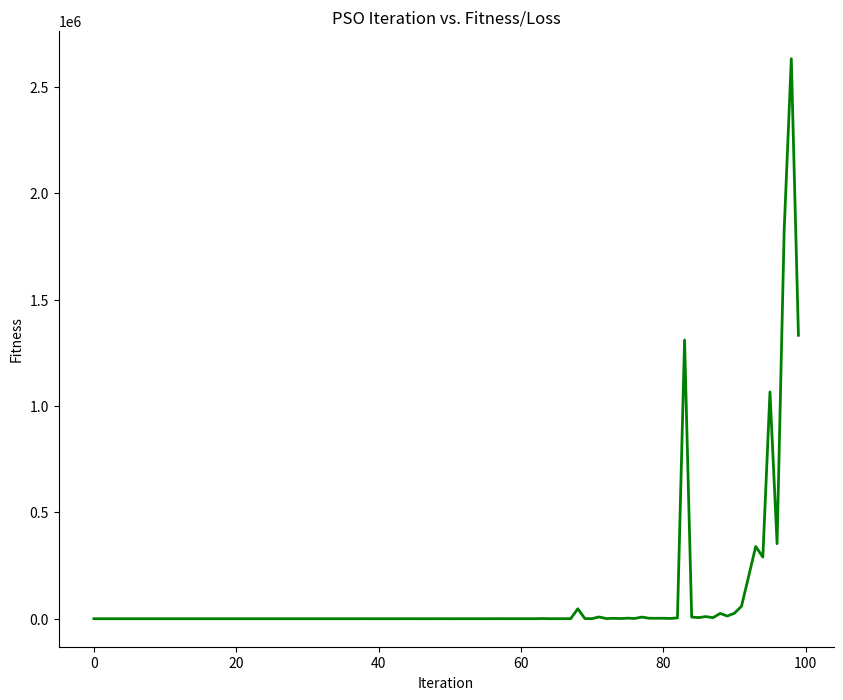

Write the Python code that produced this figure.
# -*- coding: UTF-8 -*-
"""
@File    ：Particle_Swarm_Optimization.py
[redacted]
@Date    ：2024/5/10 14:59 
@Bref    : 粒子群算法
@Ref     : http://www.tup.tsinghua.edu.cn/upload/books/yz/103566-01.pdf
TODO     :
         :
"""

import numpy as np
from matplotlib import pyplot as plt


class Particles:

    def __init__(self,
                 n_iterations,
                 n_particles,
                 n_dims,
                 dim_min,
                 dim_max,
                 fitness_func,
                 c1,
                 c2,
                 w, ):
        self.n_iterations = n_iterations
        self.n_particles = n_particles
        self.n_dims = n_dims
        self.c1 = c1
        self.c2 = c2
        self.w = w
        self.w_max = 0.9
        self.w_min = 0.4
        self.dim_min = dim_min
        self.dim_max = dim_max
        self.fitness_func = fitness_func

        self.particles = np.random.uniform(size=(n_particles, n_dims),
                                           low=dim_min,
                                           high=dim_max)
        self.velocities = np.zeros((n_particles, n_dims))

        self.pbest_positions = self.particles.copy()
        self.pbest_fitness = np.apply_along_axis(fitness_func, 1, self.particles)

        self.gbest_position = self.particles[np.argmin(self.pbest_fitness)]
        self.gbest_fitness = np.min(self.pbest_fitness)

        self.log_fitness = []

    def update_velocity(self, cur_iter):
        # 粒子速度
        r1 = np.random.rand(self.n_particles, self.n_dims)
        r2 = np.random.rand(self.n_particles, self.n_dims)
        '''
        首先，计算新的速度。计算时考虑了本身的速度（乘以一个惯性权重w）、
        粒子本身的最优经验 （pbest，引导粒子向自己的历史最优位置搜索）和
        群体的最优经验（gbest，引导粒子向群体的历史最优位置搜索）。
        '''
        self.w = self.w_max - cur_iter * ((self.w_max - self.w_min) / self.n_iterations);

        self.velocities = self.w * self.velocities \
                          + self.c1 * r1 * (self.pbest_positions - self.particles) \
                          + self.c2 * r2 * (self.gbest_position - self.particles)

    def update_position(self, adjust=False):
        # update positions
        self.particles += self.velocities

        # adjust 根据 dim_low dim_high 来调整
        # self.particles.clip(min=self.dim_min, max=self.dim_max)

        #
        if adjust:
            self.particles = np.clip(self.particles, a_min=self.dim_min,
                                     a_max=self.dim_max)

    def evaluate(self, criterion='min'):
        # TODO 仅通过外部参数来确定优化方向 越大越好 还是越小越好 调研如何不利用外部参数实现
        criterion_func = np.min
        if criterion == 'max':
            criterion_func = np.max

        cur_fitness = np.apply_along_axis(self.fitness_func, 1, self.particles)
        cur_position = self.particles

        # 更新每一个粒子的最优位置
        if criterion == 'min':
            update_index = cur_fitness < self.pbest_fitness
        else:
            update_index = cur_fitness > self.pbest_fitness

        self.pbest_fitness = np.where(update_index, cur_fitness, self.pbest_fitness)
        # self.pbest_positions = np.where(cur_fitness < self.pbest_fitness, self.particles, self.pbest_positions)
        self.pbest_positions[update_index, :] = self.particles[update_index, :]

        # 更新全局的最优位置
        # cur_min_fitness = np.max(cur_fitness)
        cur_best_fitness = criterion_func(cur_fitness)
        # if self.gbest_fitness > cur_min_fitness:

        if criterion == 'min':
            if self.gbest_fitness > cur_best_fitness:
                self.gbest_fitness = cur_best_fitness
        else:
            if self.gbest_fitness < cur_best_fitness:
                self.gbest_fitness = cur_best_fitness

        self.gbest_position = self.particles[
            np.argmax(self.pbest_fitness) if criterion == 'min' else np.argmax(self.pbest_fitness)]

        # if self.gbest_fitness < cur_min_fitness:
        #     self.gbest_fitness = cur_min_fitness
        #     self.gbest_position = self.particles[np.argmax(self.pbest_fitness)]
        # return cur_min_fitness
        return cur_best_fitness

    def run(self, criterion):
        for i in range(self.n_iterations):
            self.update_velocity(cur_iter=(i + 1))
            self.update_position()
            cur_min_fitness = self.evaluate(criterion=criterion)
            print(f"Iter-{i:<4}", "--> fitness: ", cur_min_fitness)
            self.log_fitness.append(cur_min_fitness)

        print("best solution: ", self.gbest_position, "best fitness: ", self.gbest_fitness)

    def plot(self):
        plt.figure(figsize=(10, 8))

        ax = plt.gca()  # 得到图像的Axes对象
        ax.spines['right'].set_color('none')  # 将图像右边的轴设为透明
        ax.spines['top'].set_color('none')  # 将图像上面的轴设为透明

        plt.title('PSO Iteration vs. Fitness/Loss')
        plt.plot(range(len(self.log_fitness)), np.array(self.log_fitness), color='green', linewidth=2.0)
        plt.xlabel('Iteration')
        plt.ylabel('Fitness')
        plt.show()


if __name__ == '__main__':
    function_inputs = [4, -2, 3.5, 5, -11, -4.7]
    desired_output = 44


    # 越大越好
    def fitness_func(solution):
        output = np.sum(solution * function_inputs)
        fitness = 1.0 / (np.abs(output - desired_output))
        return fitness


    PSO = Particles(n_iterations=100,
                    n_particles=10,
                    n_dims=len(function_inputs),
                    dim_max=4, dim_min=-4,
                    fitness_func=fitness_func,
                    c1=2,
                    c2=2,
                    w=0.7
                    )
    PSO.run(criterion='max')
    PSO.plot()
